Photos from the image-classification dataset "dataset" in the GitHub repository sheikhwasif183/Classification-and-Sorting-of-Recyclables-from-Trash-. Its 4 classes are: general waste, glass metal, paper cardboard, plastic items.

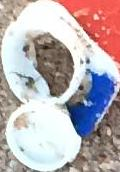
Label: plastic items

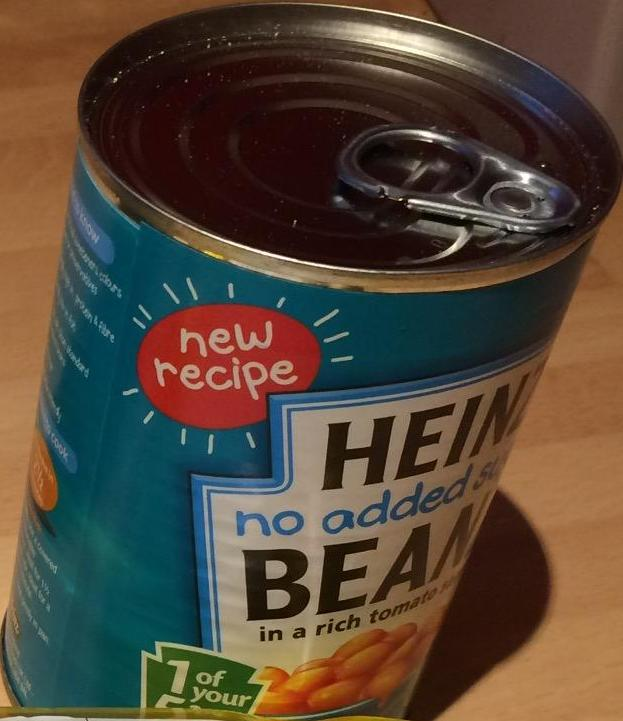
Label: glass metal

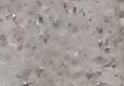
Label: general waste

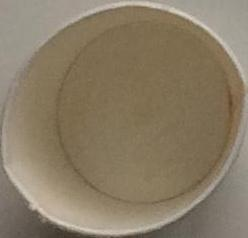
Label: paper cardboard

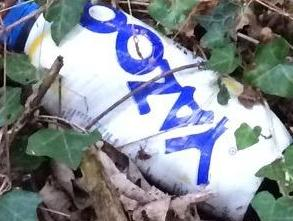
Label: plastic items

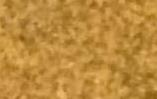
Label: general waste
